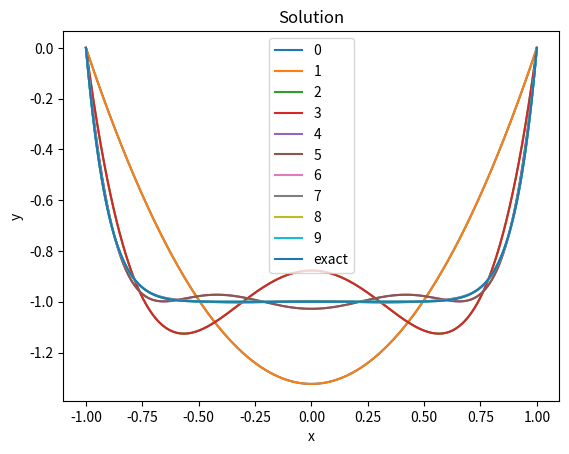
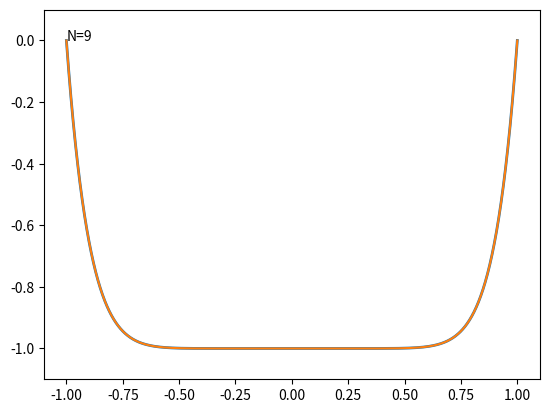
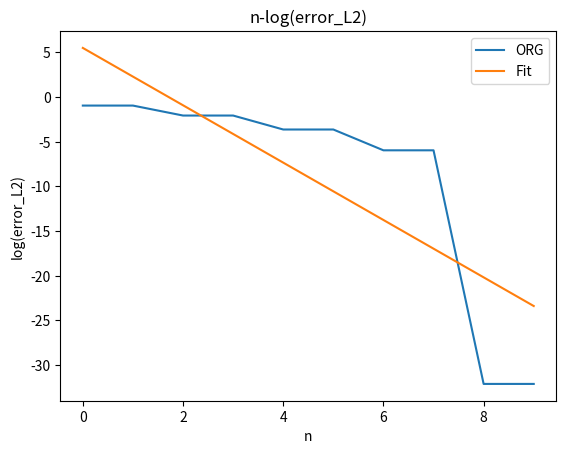
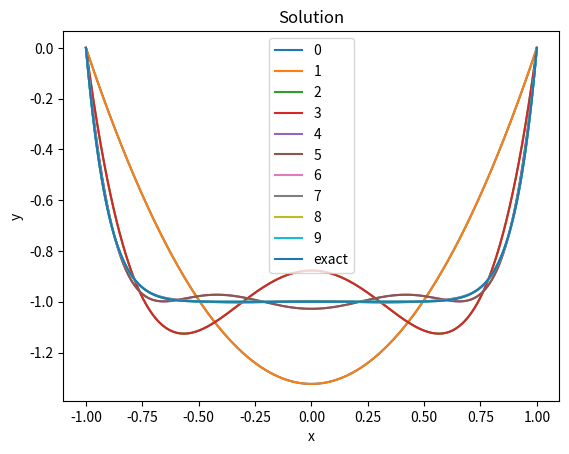
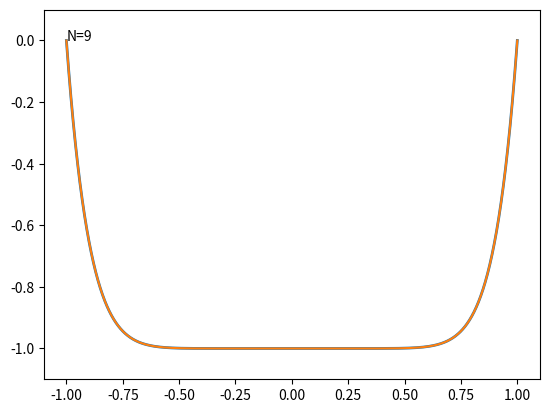
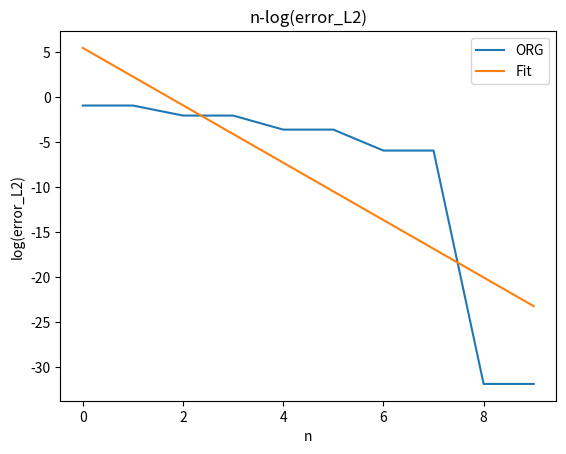
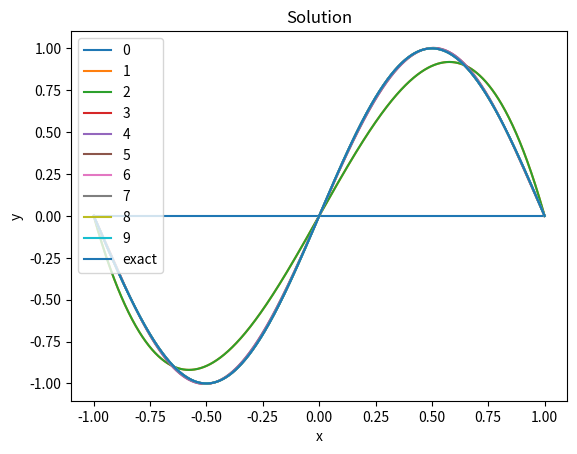
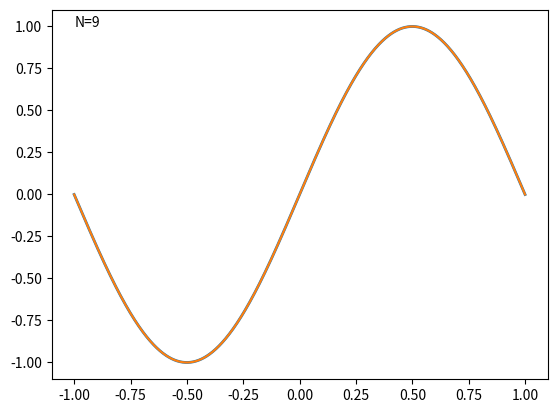
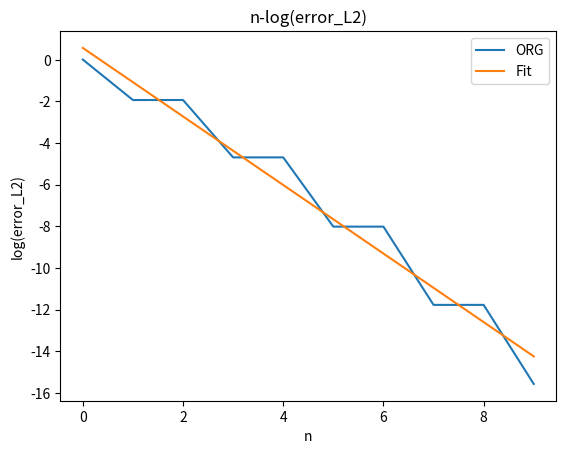
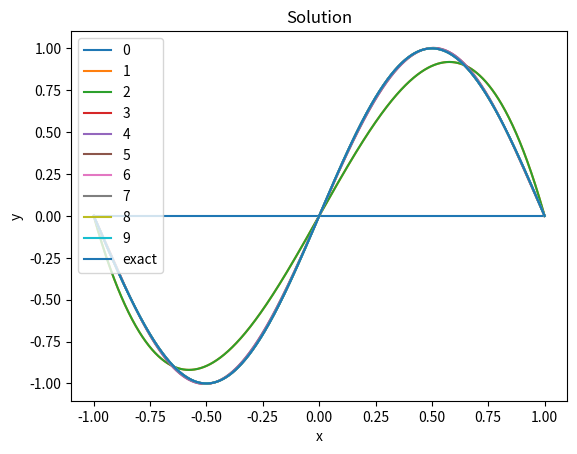
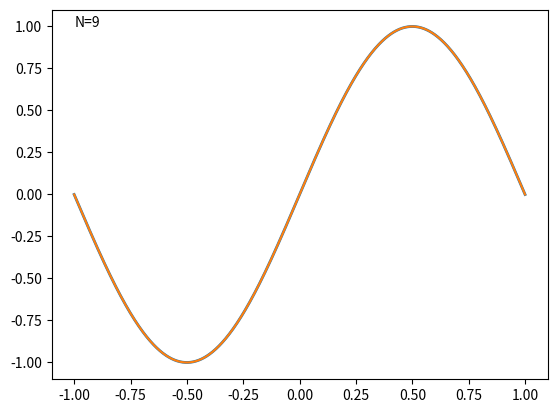
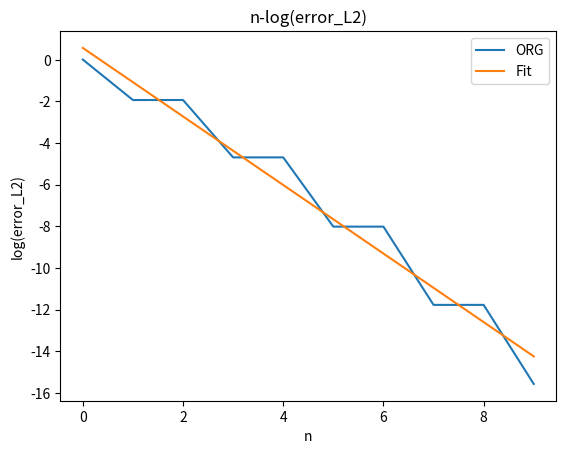
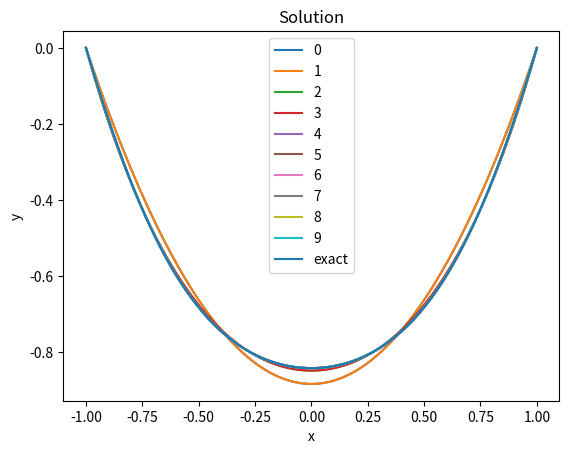
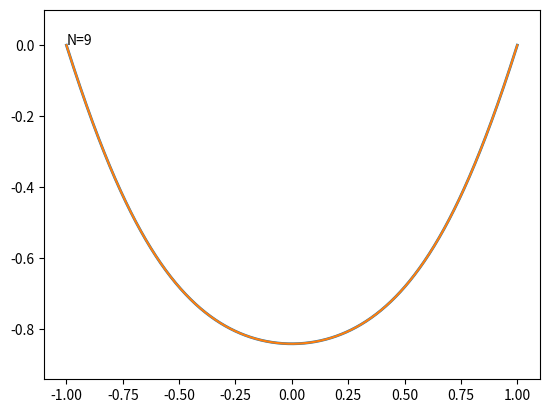
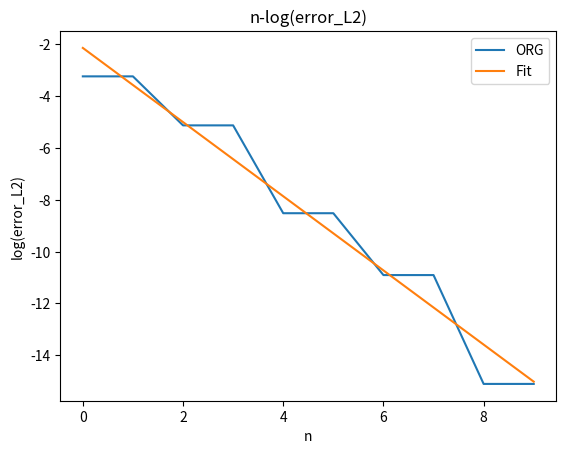
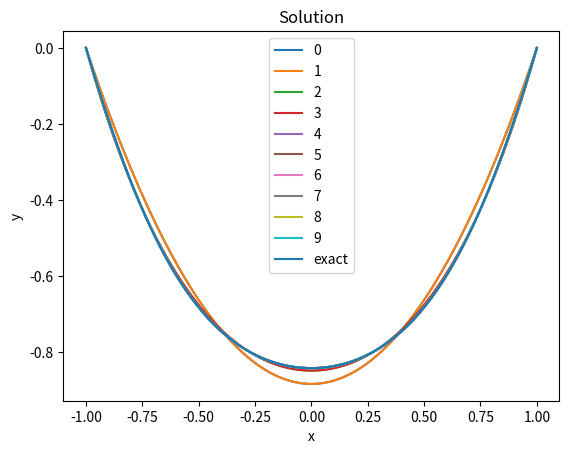

Reproduce these figures in Python, in order.
from numpy import *
from matplotlib.pyplot import *
from numpy import polynomial as P  # 用于创建多项式
from numpy import linalg as L  # 用于线性方程组求解
from scipy.special import roots_legendre  # 用于获得高斯型积分所需参数
import time  # 代码计时
from matplotlib.animation import FuncAnimation  # 动画用

################################################################求解部分


def SolveODE(
    Basis, dBasis, x, w, NonLinearF, Alpha
):  # Basis,dBasis所取基及其导数 x，w为求积节点和权重（向量形式） NonLinearF alpha决定ODE
    n = size(Basis)
    b = zeros(n)  # 相乘所得向量
    A = zeros([n, n])  # 相乘所得对称矩阵
    f = NonLinearF(x)  # 右端f于求积节点处函数值

    templistBasis = [Basis[0](x)]
    templistdBasis = [dBasis[0](x)]
    flag = 1

    for i in range(0, n):
        b[i] = dot(templistBasis[i] * f, w)  # 数值积分
        for j in range(0, n):
            if j >= i:
                A[i, j] = Alpha * dot(templistBasis[i] * templistBasis[j], w) + dot(
                    templistdBasis[i] * templistdBasis[j], w
                )
            else:
                A[i, j] = A[j, i]  # 对称，节省计算量
            if flag:
                if j == n - 1:
                    flag = 0
                else:
                    templistBasis.append(Basis[j + 1](x))
                    templistdBasis.append(dBasis[j + 1](x))  # 避免反复运算基于基的导数在求积节点处的值

    return dot(L.solve(A, b), Basis)  # 内积结果为解函数


################################################################Jacobi求基函数
def JacobiSeq(N):
    Polynomialx = P.Polynomial([0, 1], domain=[-1, 1])
    PolynomialOne = P.Polynomial(1, domain=[-1, 1])
    Jacobi00 = [PolynomialOne]  # 多项式1，而非浮点数1#参数为00
    dJacobi00 = [P.Polynomial(0, domain=[-1, 1])]
    if N == 1:
        return array(Jacobi00), array(dJacobi00)  # 特殊处理
    Jacobi00.append(Polynomialx)
    dJacobi00.append(PolynomialOne)
    if N == 2:
        return array(Jacobi00), array(dJacobi00)  # 特殊处理
    Jacobi00.append(P.Polynomial([-0.5, 0, 1.5], domain=[-1, 1]))
    dJacobi00.append(P.Polynomial([0, 3], domain=[-1, 1]))
    if N == 3:
        return array(Jacobi00), array(dJacobi00)  # 特殊处理
    Jacobi11 = [PolynomialOne, P.Polynomial([0, 2], domain=[-1, 1])]  # 参数为11
    for n in range(2, N):  # n为当前最后一个Jacobi00的下标,注意边界
        JacobiA = (2 * n + 1) * (2 * n + 2) / (2 * ((n + 1) ** 2))
        JacobiC = (2 * n + 2) * (n**2) / (((n + 1) ** 2) * (2 * n))
        Jacobi00.append(
            (JacobiA * Polynomialx) * Jacobi00[n] - JacobiC * Jacobi00[n - 1]
        )
        JacobiA = (2 * n + 1) * (2 * n + 2) / (2 * n * (n + 2))
        JacobiC = (2 * n + 2) * (n**2) / ((n + 2) * 2 * (n**2))
        Jacobi11.append(
            (JacobiA * Polynomialx) * Jacobi11[n - 1] - JacobiC * Jacobi11[n - 2]
        )  # 内嵌，减少堆栈次数
        dJacobi00.append(((n + 2) * Jacobi11[n]) / 2)  # 注意为n+2，Jacobi11比Jacobi00少一项
    return array(Jacobi00), array(dJacobi00)  # 得到多项式，向量形式便于后续处理


################################################################直接求导


def CreateLegendreSequence(N):  # N为多项式个数
    PolynomialOne = P.Polynomial(1, domain=[-1, 1])
    LegendreSequence = [PolynomialOne]  # 多项式1，而非浮点数1
    dLegendreSequence = [P.Polynomial(0, domain=[-1, 1])]
    if N == 1:
        return array(LegendreSequence), array(dLegendreSequence)  # 特殊处理
    Polynomialx = P.Polynomial([0, 1], domain=[-1, 1])
    LegendreSequence.append(Polynomialx)
    dLegendreSequence.append(PolynomialOne)
    for n in range(1, N):  # n为当前最后一个多项式的下标
        LegendreSequence.append(
            (
                (2 * n + 1) * Polynomialx * LegendreSequence[n]
                - n * LegendreSequence[n - 1]
            )
            / (n + 1)
        )  # 往后添加第（n+1）个
        dLegendreSequence.append(
            P.Polynomial(
                (LegendreSequence[n + 1].coef * array(range(0, n + 2)))[1 : n + 2],
                domain=[-1, 1],
            )
        )  # 对最后一个多项式求导#内嵌，减少堆栈次数
    return array(LegendreSequence), array(dLegendreSequence)  # 得到多项式，向量形式便于后续处理


################################################################分析部分

xVals = linspace(-1, 1, 1000)  # 绘图用分点，全局变量


def TestAndDraw(
    Basis,
    dBasis,
    EXAGauss,
    NonLinearF,
    Alpha,
    N,
    GaussX,
    GaussW,
    X,
    tempEXA,
    nVals,
    flag,
    TestTimes,
):
    Solution = list()
    L2Solution = list()

    for n in range(1, N + 1):
        Solution.append(
            SolveODE(Basis[0:n], dBasis[0:n], GaussX, GaussW, NonLinearF, Alpha)
        )
        L2Solution.append(
            dot((Solution[n - 1](GaussX) - EXAGauss) ** 2, GaussW) ** (1 / 2)
        )  # L2意义下的差

    LogL2 = log(L2Solution)  # 取对数，后续进行一次多项式拟合
    Fitcurve = P.Polynomial.fit(nVals, LogL2, deg=1)
    Logcurve = Fitcurve(nVals)  # 生成拟合数据

    print(flag, "得到解", Solution[N - 1], "\n收敛阶为:", -Fitcurve.coef[1])

    figure()
    xlabel("x")
    ylabel("y")
    title("Solution")
    for m in range(0, N):
        plot(X, Solution[m](X), label=m)
    plot(X, tempEXA, label="exact")
    legend()
    show()

    M = max(tempEXA) + 0.1
    m = min(tempEXA) - 0.1

    fig, ax = subplots()  # 创建一个空白图形
    (line1,) = ax.plot(X, zeros_like(X), lw=2)  # 创建一个空白的线条对象
    text = ax.text(-1, M - 0.1, " ")

    def init():  # 初始化函数，不需要更新数据
        ax.set_xlim(-1.1, 1.1)
        ax.set_ylim(m, M)
        ax.plot(X, tempEXA)
        return line1, text

    def update(frame):  # 更新函数，用于更新每一帧的数据
        i = frame
        line1.set_data(X, Solution[i // 10](X))
        text.set_text("N=" + str(i // 10))
        return line1, text

    ani = FuncAnimation(
        fig, update, frames=nVals * 10, init_func=init, repeat=False
    )  # 创建动画对象
    filename = flag + "animation" + str(TestTimes) + ".gif"
    ani.save(filename)
    show()  # 显示动画

    figure()
    title("n-log(error_L2)")
    xlabel("n")
    ylabel("log(error_L2)")
    plot(nVals, LogL2, label="ORG")
    plot(nVals, Logcurve, label="Fit")
    legend()
    show()


def TestControl(
    Fexact, NonLinearF, Alpha, N=10, GaussOrder=0, X=xVals, TestTimes=0
):  # 精确解，f,alpha，近似解所用项数的最大值，Gauss求积公式所用点数，绘图时X所取坐标
    if GaussOrder == 0:
        GaussOrder = N + 2  # 解的次数最高N+1次，要求对2*(N+1)次精确（点数为n,2*(n-1)+1>=2*(N+1)）
    GaussX, GaussW = roots_legendre(N + 2)
    GaussX, GaussW = array(GaussX), array(GaussW)
    tempEXA = Fexact(X)
    EXAGauss = Fexact(GaussX)  # 减少计算次数
    nVals = array(list(range(0, N)))  # 绘图用

    timeBegin = time.time()
    LegendreSeq, dLegendreSeq = CreateLegendreSequence(N + 2)
    timeEnd = time.time()
    print("求导法求基耗时", timeEnd - timeBegin)
    BasisA, dBasisA = (
        LegendreSeq[0:N] - LegendreSeq[2 : N + 2],
        dLegendreSeq[0:N] - dLegendreSeq[2 : N + 2],
    )
    timeBegin = time.time()
    LegendreSeq, dLegendreSeq = JacobiSeq(N + 2)
    timeEnd = time.time()
    print("Jacobi法求基耗时", timeEnd - timeBegin)
    BasisB, dBasisB = (
        LegendreSeq[0:N] - LegendreSeq[2 : N + 2],
        dLegendreSeq[0:N] - dLegendreSeq[2 : N + 2],
    )  # 只生成一次基，避免重复运算

    TestAndDraw(
        BasisA,
        dBasisA,
        EXAGauss,
        NonLinearF,
        Alpha,
        N,
        GaussX,
        GaussW,
        X,
        tempEXA,
        nVals,
        "求导法",
        TestTimes,
    )
    TestAndDraw(
        BasisB,
        dBasisB,
        EXAGauss,
        NonLinearF,
        Alpha,
        N,
        GaussX,
        GaussW,
        X,
        tempEXA,
        nVals,
        "Jacobi法",
        TestTimes,
    )

    return TestTimes + 1


################################################################测试部分

AllTestTimes = 1

fun = lambda x: x**10 - 1 - 90 * (x**8)  # 定义非线性项f
realu = lambda x: x**10 - 1
AllTestTimes = TestControl(realu, fun, 1, TestTimes=AllTestTimes)
# 基包含10次项后精度突然升高

####################

fun = lambda x: pi**2 * sin(pi * x)
realu = lambda x: sin(pi * x)
AllTestTimes = TestControl(realu, fun, 0, TestTimes=AllTestTimes)

####################

fun = lambda x: (4 + 4 * x**2) * sin(x**2 - 1) - 2 * cos(x**2 - 1)
realu = lambda x: sin(x**2 - 1)
AllTestTimes = TestControl(realu, fun, 4, TestTimes=AllTestTimes)

####################

fun = lambda x: 2 * (x**2) - 4
realu = lambda x: x**2 - 1
AllTestTimes = TestControl(realu, fun, 2, TestTimes=AllTestTimes)
# 误差太小，负的收敛阶应为浮点运算误差导致
